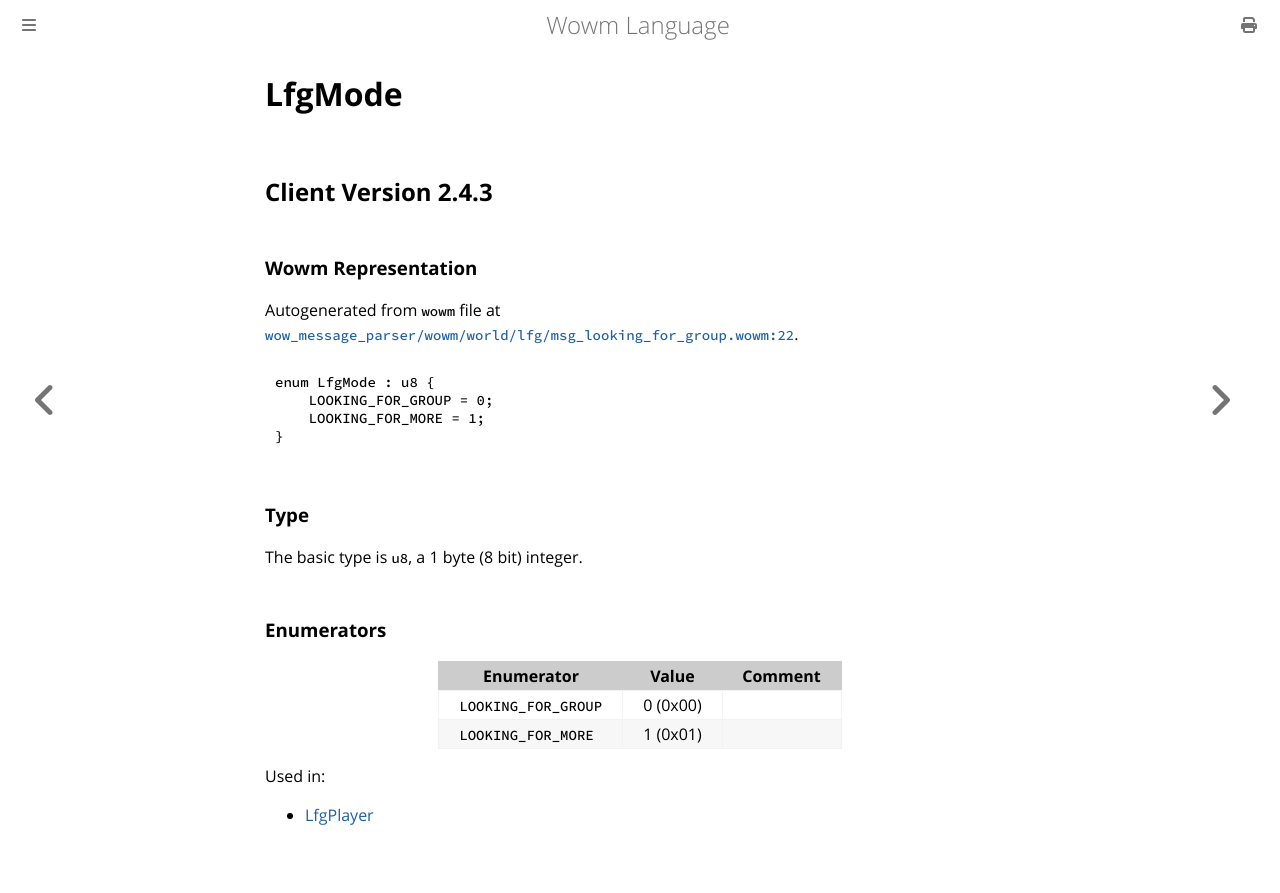

repository: gtker/wow_messages · page: docs/lfgmode.html · generator: mdbook

# LfgMode

## Client Version 2.4.3

### Wowm Representation

Autogenerated from `wowm` file at [`wow_message_parser/wowm/world/lfg/msg_looking_for_group.wowm:22`](https://github.com/gtker/wow_messages/tree/main/wow_message_parser/wowm/world/lfg/msg_looking_for_group.wowm#L22).

```rust,ignore
enum LfgMode : u8 {
    LOOKING_FOR_GROUP = 0;
    LOOKING_FOR_MORE = 1;
}
```
### Type
The basic type is `u8`, a 1 byte (8 bit) integer.
### Enumerators
| Enumerator | Value  | Comment |
| --------- | -------- | ------- |
| `LOOKING_FOR_GROUP` | 0 (0x00) |  |
| `LOOKING_FOR_MORE` | 1 (0x01) |  |

Used in:
* [LfgPlayer](lfgplayer.md)
